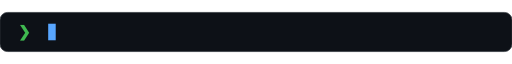
t = 0.00 s
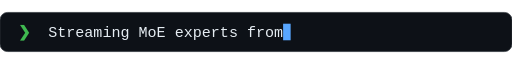
t = 1.69 s
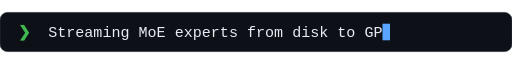
t = 2.47 s
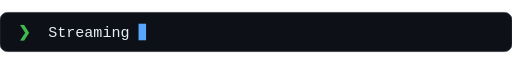
t = 5.00 s
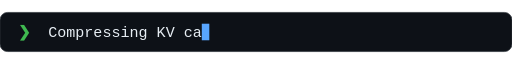
t = 6.66 s
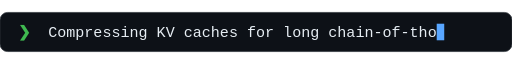
t = 8.35 s

The animated SVG that drew these frames (rendered in a browser with its animation timeline set to each time). Animation: 12 SMIL elements (animate=12); frames cover the first 8.35 s, repeats indefinitely.

<svg xmlns="http://www.w3.org/2000/svg" viewBox="0 0 680 52" width="680" height="52" role="img" aria-label="Streaming MoE experts from disk to GPU / Compressing KV caches for long chain-of-thought / Fixing kernels in PyTorch, vLLM, Triton and LLVM / Applying to Ph.D. programs for Fall 2028">
  <style>
    text { font-family: SFMono-Regular, Consolas, 'Liberation Mono', Menlo, monospace; font-size: 20px; fill: #e6edf3; }
    .cursor { fill: #58a6ff; }
  </style>
  <rect width="680" height="52" rx="10" fill="#0d1117" stroke="#30363d"/>
  <text x="24" y="33.0" style="fill:#3fb950;font-weight:700">❯</text>
  <clipPath id="c0"><rect x="64" y="0" width="0" height="52">
    <animate attributeName="width" values="0.0;12.0;24.0;36.0;48.0;60.0;72.0;84.0;96.0;108.0;120.0;132.0;144.0;156.0;168.0;180.0;192.0;204.0;216.0;228.0;240.0;252.0;264.0;276.0;288.0;300.0;312.0;324.0;336.0;348.0;360.0;372.0;384.0;396.0;408.0;420.0;432.0;444.0;456.0;444.0;432.0;420.0;408.0;396.0;384.0;372.0;360.0;348.0;336.0;324.0;312.0;300.0;288.0;276.0;264.0;252.0;240.0;228.0;216.0;204.0;192.0;180.0;168.0;156.0;144.0;132.0;120.0;108.0;96.0;84.0;72.0;60.0;48.0;36.0;24.0;12.0;0.0;0.0" keyTimes="0.00000;0.00271;0.00542;0.00814;0.01085;0.01356;0.01627;0.01898;0.02169;0.02441;0.02712;0.02983;0.03254;0.03525;0.03796;0.04068;0.04339;0.04610;0.04881;0.05152;0.05423;0.05695;0.05966;0.06237;0.06508;0.06779;0.07050;0.07322;0.07593;0.07864;0.08135;0.08406;0.08678;0.08949;0.09220;0.09491;0.09762;0.10033;0.10305;0.17918;0.18023;0.18127;0.18231;0.18335;0.18440;0.18544;0.18648;0.18753;0.18857;0.18961;0.19065;0.19170;0.19274;0.19378;0.19483;0.19587;0.19691;0.19796;0.19900;0.20004;0.20108;0.20213;0.20317;0.20421;0.20526;0.20630;0.20734;0.20839;0.20943;0.21047;0.21151;0.21256;0.21360;0.21464;0.21569;0.21673;0.21777;1.00000" dur="23.970s" calcMode="discrete" repeatCount="indefinite"/>
  </rect></clipPath>
  <text x="64" y="33.0" textLength="456.0" lengthAdjust="spacingAndGlyphs" clip-path="url(#c0)">Streaming MoE experts from disk to GPU</text>
  <rect class="cursor" x="64" y="15.0" width="10" height="22" opacity="0">
    <animate attributeName="x" values="64.0;76.0;88.0;100.0;112.0;124.0;136.0;148.0;160.0;172.0;184.0;196.0;208.0;220.0;232.0;244.0;256.0;268.0;280.0;292.0;304.0;316.0;328.0;340.0;352.0;364.0;376.0;388.0;400.0;412.0;424.0;436.0;448.0;460.0;472.0;484.0;496.0;508.0;520.0;508.0;496.0;484.0;472.0;460.0;448.0;436.0;424.0;412.0;400.0;388.0;376.0;364.0;352.0;340.0;328.0;316.0;304.0;292.0;280.0;268.0;256.0;244.0;232.0;220.0;208.0;196.0;184.0;172.0;160.0;148.0;136.0;124.0;112.0;100.0;88.0;76.0;64.0;64.0" keyTimes="0.00000;0.00271;0.00542;0.00814;0.01085;0.01356;0.01627;0.01898;0.02169;0.02441;0.02712;0.02983;0.03254;0.03525;0.03796;0.04068;0.04339;0.04610;0.04881;0.05152;0.05423;0.05695;0.05966;0.06237;0.06508;0.06779;0.07050;0.07322;0.07593;0.07864;0.08135;0.08406;0.08678;0.08949;0.09220;0.09491;0.09762;0.10033;0.10305;0.17918;0.18023;0.18127;0.18231;0.18335;0.18440;0.18544;0.18648;0.18753;0.18857;0.18961;0.19065;0.19170;0.19274;0.19378;0.19483;0.19587;0.19691;0.19796;0.19900;0.20004;0.20108;0.20213;0.20317;0.20421;0.20526;0.20630;0.20734;0.20839;0.20943;0.21047;0.21151;0.21256;0.21360;0.21464;0.21569;0.21673;0.21777;1.00000" dur="23.970s" calcMode="discrete" repeatCount="indefinite"/>
    <animate attributeName="opacity" values="1;1;1;1;1;1;1;1;1;1;1;1;1;1;1;1;1;1;1;1;1;1;1;1;1;1;1;1;1;1;1;1;1;1;1;1;1;1;1;1;1;1;1;1;1;1;1;1;1;1;1;1;1;1;1;1;1;1;1;1;1;1;1;1;1;1;1;1;1;1;1;1;1;1;1;1;0;0" keyTimes="0.00000;0.00271;0.00542;0.00814;0.01085;0.01356;0.01627;0.01898;0.02169;0.02441;0.02712;0.02983;0.03254;0.03525;0.03796;0.04068;0.04339;0.04610;0.04881;0.05152;0.05423;0.05695;0.05966;0.06237;0.06508;0.06779;0.07050;0.07322;0.07593;0.07864;0.08135;0.08406;0.08678;0.08949;0.09220;0.09491;0.09762;0.10033;0.10305;0.17918;0.18023;0.18127;0.18231;0.18335;0.18440;0.18544;0.18648;0.18753;0.18857;0.18961;0.19065;0.19170;0.19274;0.19378;0.19483;0.19587;0.19691;0.19796;0.19900;0.20004;0.20108;0.20213;0.20317;0.20421;0.20526;0.20630;0.20734;0.20839;0.20943;0.21047;0.21151;0.21256;0.21360;0.21464;0.21569;0.21673;0.21777;1.00000" dur="23.970s" calcMode="discrete" repeatCount="indefinite"/>
  </rect>
  <clipPath id="c1"><rect x="64" y="0" width="0" height="52">
    <animate attributeName="width" values="0.0;12.0;24.0;36.0;48.0;60.0;72.0;84.0;96.0;108.0;120.0;132.0;144.0;156.0;168.0;180.0;192.0;204.0;216.0;228.0;240.0;252.0;264.0;276.0;288.0;300.0;312.0;324.0;336.0;348.0;360.0;372.0;384.0;396.0;408.0;420.0;432.0;444.0;456.0;468.0;480.0;492.0;504.0;516.0;528.0;540.0;552.0;564.0;552.0;540.0;528.0;516.0;504.0;492.0;480.0;468.0;456.0;444.0;432.0;420.0;408.0;396.0;384.0;372.0;360.0;348.0;336.0;324.0;312.0;300.0;288.0;276.0;264.0;252.0;240.0;228.0;216.0;204.0;192.0;180.0;168.0;156.0;144.0;132.0;120.0;108.0;96.0;84.0;72.0;60.0;48.0;36.0;24.0;12.0;0.0;0.0" keyTimes="0.00000;0.23300;0.23571;0.23842;0.24113;0.24385;0.24656;0.24927;0.25198;0.25469;0.25741;0.26012;0.26283;0.26554;0.26825;0.27096;0.27368;0.27639;0.27910;0.28181;0.28452;0.28723;0.28995;0.29266;0.29537;0.29808;0.30079;0.30350;0.30622;0.30893;0.31164;0.31435;0.31706;0.31977;0.32249;0.32520;0.32791;0.33062;0.33333;0.33605;0.33876;0.34147;0.34418;0.34689;0.34960;0.35232;0.35503;0.35774;0.43388;0.43492;0.43596;0.43700;0.43805;0.43909;0.44013;0.44118;0.44222;0.44326;0.44431;0.44535;0.44639;0.44743;0.44848;0.44952;0.45056;0.45161;0.45265;0.45369;0.45474;0.45578;0.45682;0.45786;0.45891;0.45995;0.46099;0.46204;0.46308;0.46412;0.46516;0.46621;0.46725;0.46829;0.46934;0.47038;0.47142;0.47247;0.47351;0.47455;0.47559;0.47664;0.47768;0.47872;0.47977;0.48081;0.48185;1.00000" dur="23.970s" calcMode="discrete" repeatCount="indefinite"/>
  </rect></clipPath>
  <text x="64" y="33.0" textLength="564.0" lengthAdjust="spacingAndGlyphs" clip-path="url(#c1)">Compressing KV caches for long chain-of-thought</text>
  <rect class="cursor" x="64" y="15.0" width="10" height="22" opacity="0">
    <animate attributeName="x" values="64.0;76.0;88.0;100.0;112.0;124.0;136.0;148.0;160.0;172.0;184.0;196.0;208.0;220.0;232.0;244.0;256.0;268.0;280.0;292.0;304.0;316.0;328.0;340.0;352.0;364.0;376.0;388.0;400.0;412.0;424.0;436.0;448.0;460.0;472.0;484.0;496.0;508.0;520.0;532.0;544.0;556.0;568.0;580.0;592.0;604.0;616.0;628.0;616.0;604.0;592.0;580.0;568.0;556.0;544.0;532.0;520.0;508.0;496.0;484.0;472.0;460.0;448.0;436.0;424.0;412.0;400.0;388.0;376.0;364.0;352.0;340.0;328.0;316.0;304.0;292.0;280.0;268.0;256.0;244.0;232.0;220.0;208.0;196.0;184.0;172.0;160.0;148.0;136.0;124.0;112.0;100.0;88.0;76.0;64.0;64.0" keyTimes="0.00000;0.23300;0.23571;0.23842;0.24113;0.24385;0.24656;0.24927;0.25198;0.25469;0.25741;0.26012;0.26283;0.26554;0.26825;0.27096;0.27368;0.27639;0.27910;0.28181;0.28452;0.28723;0.28995;0.29266;0.29537;0.29808;0.30079;0.30350;0.30622;0.30893;0.31164;0.31435;0.31706;0.31977;0.32249;0.32520;0.32791;0.33062;0.33333;0.33605;0.33876;0.34147;0.34418;0.34689;0.34960;0.35232;0.35503;0.35774;0.43388;0.43492;0.43596;0.43700;0.43805;0.43909;0.44013;0.44118;0.44222;0.44326;0.44431;0.44535;0.44639;0.44743;0.44848;0.44952;0.45056;0.45161;0.45265;0.45369;0.45474;0.45578;0.45682;0.45786;0.45891;0.45995;0.46099;0.46204;0.46308;0.46412;0.46516;0.46621;0.46725;0.46829;0.46934;0.47038;0.47142;0.47247;0.47351;0.47455;0.47559;0.47664;0.47768;0.47872;0.47977;0.48081;0.48185;1.00000" dur="23.970s" calcMode="discrete" repeatCount="indefinite"/>
    <animate attributeName="opacity" values="0;1;1;1;1;1;1;1;1;1;1;1;1;1;1;1;1;1;1;1;1;1;1;1;1;1;1;1;1;1;1;1;1;1;1;1;1;1;1;1;1;1;1;1;1;1;1;1;1;1;1;1;1;1;1;1;1;1;1;1;1;1;1;1;1;1;1;1;1;1;1;1;1;1;1;1;1;1;1;1;1;1;1;1;1;1;1;1;1;1;1;1;1;1;0;0" keyTimes="0.00000;0.23300;0.23571;0.23842;0.24113;0.24385;0.24656;0.24927;0.25198;0.25469;0.25741;0.26012;0.26283;0.26554;0.26825;0.27096;0.27368;0.27639;0.27910;0.28181;0.28452;0.28723;0.28995;0.29266;0.29537;0.29808;0.30079;0.30350;0.30622;0.30893;0.31164;0.31435;0.31706;0.31977;0.32249;0.32520;0.32791;0.33062;0.33333;0.33605;0.33876;0.34147;0.34418;0.34689;0.34960;0.35232;0.35503;0.35774;0.43388;0.43492;0.43596;0.43700;0.43805;0.43909;0.44013;0.44118;0.44222;0.44326;0.44431;0.44535;0.44639;0.44743;0.44848;0.44952;0.45056;0.45161;0.45265;0.45369;0.45474;0.45578;0.45682;0.45786;0.45891;0.45995;0.46099;0.46204;0.46308;0.46412;0.46516;0.46621;0.46725;0.46829;0.46934;0.47038;0.47142;0.47247;0.47351;0.47455;0.47559;0.47664;0.47768;0.47872;0.47977;0.48081;0.48185;1.00000" dur="23.970s" calcMode="discrete" repeatCount="indefinite"/>
  </rect>
  <clipPath id="c2"><rect x="64" y="0" width="0" height="52">
    <animate attributeName="width" values="0.0;12.0;24.0;36.0;48.0;60.0;72.0;84.0;96.0;108.0;120.0;132.0;144.0;156.0;168.0;180.0;192.0;204.0;216.0;228.0;240.0;252.0;264.0;276.0;288.0;300.0;312.0;324.0;336.0;348.0;360.0;372.0;384.0;396.0;408.0;420.0;432.0;444.0;456.0;468.0;480.0;492.0;504.0;516.0;528.0;540.0;552.0;564.0;576.0;564.0;552.0;540.0;528.0;516.0;504.0;492.0;480.0;468.0;456.0;444.0;432.0;420.0;408.0;396.0;384.0;372.0;360.0;348.0;336.0;324.0;312.0;300.0;288.0;276.0;264.0;252.0;240.0;228.0;216.0;204.0;192.0;180.0;168.0;156.0;144.0;132.0;120.0;108.0;96.0;84.0;72.0;60.0;48.0;36.0;24.0;12.0;0.0;0.0" keyTimes="0.00000;0.49708;0.49979;0.50250;0.50521;0.50793;0.51064;0.51335;0.51606;0.51877;0.52149;0.52420;0.52691;0.52962;0.53233;0.53504;0.53776;0.54047;0.54318;0.54589;0.54860;0.55131;0.55403;0.55674;0.55945;0.56216;0.56487;0.56758;0.57030;0.57301;0.57572;0.57843;0.58114;0.58385;0.58657;0.58928;0.59199;0.59470;0.59741;0.60013;0.60284;0.60555;0.60826;0.61097;0.61368;0.61640;0.61911;0.62182;0.62453;0.70067;0.70171;0.70275;0.70380;0.70484;0.70588;0.70693;0.70797;0.70901;0.71005;0.71110;0.71214;0.71318;0.71423;0.71527;0.71631;0.71736;0.71840;0.71944;0.72048;0.72153;0.72257;0.72361;0.72466;0.72570;0.72674;0.72778;0.72883;0.72987;0.73091;0.73196;0.73300;0.73404;0.73509;0.73613;0.73717;0.73821;0.73926;0.74030;0.74134;0.74239;0.74343;0.74447;0.74552;0.74656;0.74760;0.74864;0.74969;1.00000" dur="23.970s" calcMode="discrete" repeatCount="indefinite"/>
  </rect></clipPath>
  <text x="64" y="33.0" textLength="576.0" lengthAdjust="spacingAndGlyphs" clip-path="url(#c2)">Fixing kernels in PyTorch, vLLM, Triton and LLVM</text>
  <rect class="cursor" x="64" y="15.0" width="10" height="22" opacity="0">
    <animate attributeName="x" values="64.0;76.0;88.0;100.0;112.0;124.0;136.0;148.0;160.0;172.0;184.0;196.0;208.0;220.0;232.0;244.0;256.0;268.0;280.0;292.0;304.0;316.0;328.0;340.0;352.0;364.0;376.0;388.0;400.0;412.0;424.0;436.0;448.0;460.0;472.0;484.0;496.0;508.0;520.0;532.0;544.0;556.0;568.0;580.0;592.0;604.0;616.0;628.0;640.0;628.0;616.0;604.0;592.0;580.0;568.0;556.0;544.0;532.0;520.0;508.0;496.0;484.0;472.0;460.0;448.0;436.0;424.0;412.0;400.0;388.0;376.0;364.0;352.0;340.0;328.0;316.0;304.0;292.0;280.0;268.0;256.0;244.0;232.0;220.0;208.0;196.0;184.0;172.0;160.0;148.0;136.0;124.0;112.0;100.0;88.0;76.0;64.0;64.0" keyTimes="0.00000;0.49708;0.49979;0.50250;0.50521;0.50793;0.51064;0.51335;0.51606;0.51877;0.52149;0.52420;0.52691;0.52962;0.53233;0.53504;0.53776;0.54047;0.54318;0.54589;0.54860;0.55131;0.55403;0.55674;0.55945;0.56216;0.56487;0.56758;0.57030;0.57301;0.57572;0.57843;0.58114;0.58385;0.58657;0.58928;0.59199;0.59470;0.59741;0.60013;0.60284;0.60555;0.60826;0.61097;0.61368;0.61640;0.61911;0.62182;0.62453;0.70067;0.70171;0.70275;0.70380;0.70484;0.70588;0.70693;0.70797;0.70901;0.71005;0.71110;0.71214;0.71318;0.71423;0.71527;0.71631;0.71736;0.71840;0.71944;0.72048;0.72153;0.72257;0.72361;0.72466;0.72570;0.72674;0.72778;0.72883;0.72987;0.73091;0.73196;0.73300;0.73404;0.73509;0.73613;0.73717;0.73821;0.73926;0.74030;0.74134;0.74239;0.74343;0.74447;0.74552;0.74656;0.74760;0.74864;0.74969;1.00000" dur="23.970s" calcMode="discrete" repeatCount="indefinite"/>
    <animate attributeName="opacity" values="0;1;1;1;1;1;1;1;1;1;1;1;1;1;1;1;1;1;1;1;1;1;1;1;1;1;1;1;1;1;1;1;1;1;1;1;1;1;1;1;1;1;1;1;1;1;1;1;1;1;1;1;1;1;1;1;1;1;1;1;1;1;1;1;1;1;1;1;1;1;1;1;1;1;1;1;1;1;1;1;1;1;1;1;1;1;1;1;1;1;1;1;1;1;1;1;0;0" keyTimes="0.00000;0.49708;0.49979;0.50250;0.50521;0.50793;0.51064;0.51335;0.51606;0.51877;0.52149;0.52420;0.52691;0.52962;0.53233;0.53504;0.53776;0.54047;0.54318;0.54589;0.54860;0.55131;0.55403;0.55674;0.55945;0.56216;0.56487;0.56758;0.57030;0.57301;0.57572;0.57843;0.58114;0.58385;0.58657;0.58928;0.59199;0.59470;0.59741;0.60013;0.60284;0.60555;0.60826;0.61097;0.61368;0.61640;0.61911;0.62182;0.62453;0.70067;0.70171;0.70275;0.70380;0.70484;0.70588;0.70693;0.70797;0.70901;0.71005;0.71110;0.71214;0.71318;0.71423;0.71527;0.71631;0.71736;0.71840;0.71944;0.72048;0.72153;0.72257;0.72361;0.72466;0.72570;0.72674;0.72778;0.72883;0.72987;0.73091;0.73196;0.73300;0.73404;0.73509;0.73613;0.73717;0.73821;0.73926;0.74030;0.74134;0.74239;0.74343;0.74447;0.74552;0.74656;0.74760;0.74864;0.74969;1.00000" dur="23.970s" calcMode="discrete" repeatCount="indefinite"/>
  </rect>
  <clipPath id="c3"><rect x="64" y="0" width="0" height="52">
    <animate attributeName="width" values="0.0;12.0;24.0;36.0;48.0;60.0;72.0;84.0;96.0;108.0;120.0;132.0;144.0;156.0;168.0;180.0;192.0;204.0;216.0;228.0;240.0;252.0;264.0;276.0;288.0;300.0;312.0;324.0;336.0;348.0;360.0;372.0;384.0;396.0;408.0;420.0;432.0;444.0;456.0;468.0;480.0;468.0;456.0;444.0;432.0;420.0;408.0;396.0;384.0;372.0;360.0;348.0;336.0;324.0;312.0;300.0;288.0;276.0;264.0;252.0;240.0;228.0;216.0;204.0;192.0;180.0;168.0;156.0;144.0;132.0;120.0;108.0;96.0;84.0;72.0;60.0;48.0;36.0;24.0;12.0;0.0;0.0" keyTimes="0.00000;0.76491;0.76763;0.77034;0.77305;0.77576;0.77847;0.78118;0.78390;0.78661;0.78932;0.79203;0.79474;0.79746;0.80017;0.80288;0.80559;0.80830;0.81101;0.81373;0.81644;0.81915;0.82186;0.82457;0.82728;0.83000;0.83271;0.83542;0.83813;0.84084;0.84355;0.84627;0.84898;0.85169;0.85440;0.85711;0.85982;0.86254;0.86525;0.86796;0.87067;0.94681;0.94785;0.94889;0.94994;0.95098;0.95202;0.95307;0.95411;0.95515;0.95620;0.95724;0.95828;0.95932;0.96037;0.96141;0.96245;0.96350;0.96454;0.96558;0.96662;0.96767;0.96871;0.96975;0.97080;0.97184;0.97288;0.97393;0.97497;0.97601;0.97705;0.97810;0.97914;0.98018;0.98123;0.98227;0.98331;0.98436;0.98540;0.98644;0.98748;1.00000" dur="23.970s" calcMode="discrete" repeatCount="indefinite"/>
  </rect></clipPath>
  <text x="64" y="33.0" textLength="480.0" lengthAdjust="spacingAndGlyphs" clip-path="url(#c3)">Applying to Ph.D. programs for Fall 2028</text>
  <rect class="cursor" x="64" y="15.0" width="10" height="22" opacity="0">
    <animate attributeName="x" values="64.0;76.0;88.0;100.0;112.0;124.0;136.0;148.0;160.0;172.0;184.0;196.0;208.0;220.0;232.0;244.0;256.0;268.0;280.0;292.0;304.0;316.0;328.0;340.0;352.0;364.0;376.0;388.0;400.0;412.0;424.0;436.0;448.0;460.0;472.0;484.0;496.0;508.0;520.0;532.0;544.0;532.0;520.0;508.0;496.0;484.0;472.0;460.0;448.0;436.0;424.0;412.0;400.0;388.0;376.0;364.0;352.0;340.0;328.0;316.0;304.0;292.0;280.0;268.0;256.0;244.0;232.0;220.0;208.0;196.0;184.0;172.0;160.0;148.0;136.0;124.0;112.0;100.0;88.0;76.0;64.0;64.0" keyTimes="0.00000;0.76491;0.76763;0.77034;0.77305;0.77576;0.77847;0.78118;0.78390;0.78661;0.78932;0.79203;0.79474;0.79746;0.80017;0.80288;0.80559;0.80830;0.81101;0.81373;0.81644;0.81915;0.82186;0.82457;0.82728;0.83000;0.83271;0.83542;0.83813;0.84084;0.84355;0.84627;0.84898;0.85169;0.85440;0.85711;0.85982;0.86254;0.86525;0.86796;0.87067;0.94681;0.94785;0.94889;0.94994;0.95098;0.95202;0.95307;0.95411;0.95515;0.95620;0.95724;0.95828;0.95932;0.96037;0.96141;0.96245;0.96350;0.96454;0.96558;0.96662;0.96767;0.96871;0.96975;0.97080;0.97184;0.97288;0.97393;0.97497;0.97601;0.97705;0.97810;0.97914;0.98018;0.98123;0.98227;0.98331;0.98436;0.98540;0.98644;0.98748;1.00000" dur="23.970s" calcMode="discrete" repeatCount="indefinite"/>
    <animate attributeName="opacity" values="0;1;1;1;1;1;1;1;1;1;1;1;1;1;1;1;1;1;1;1;1;1;1;1;1;1;1;1;1;1;1;1;1;1;1;1;1;1;1;1;1;1;1;1;1;1;1;1;1;1;1;1;1;1;1;1;1;1;1;1;1;1;1;1;1;1;1;1;1;1;1;1;1;1;1;1;1;1;1;1;0;0" keyTimes="0.00000;0.76491;0.76763;0.77034;0.77305;0.77576;0.77847;0.78118;0.78390;0.78661;0.78932;0.79203;0.79474;0.79746;0.80017;0.80288;0.80559;0.80830;0.81101;0.81373;0.81644;0.81915;0.82186;0.82457;0.82728;0.83000;0.83271;0.83542;0.83813;0.84084;0.84355;0.84627;0.84898;0.85169;0.85440;0.85711;0.85982;0.86254;0.86525;0.86796;0.87067;0.94681;0.94785;0.94889;0.94994;0.95098;0.95202;0.95307;0.95411;0.95515;0.95620;0.95724;0.95828;0.95932;0.96037;0.96141;0.96245;0.96350;0.96454;0.96558;0.96662;0.96767;0.96871;0.96975;0.97080;0.97184;0.97288;0.97393;0.97497;0.97601;0.97705;0.97810;0.97914;0.98018;0.98123;0.98227;0.98331;0.98436;0.98540;0.98644;0.98748;1.00000" dur="23.970s" calcMode="discrete" repeatCount="indefinite"/>
  </rect>
</svg>
